Dataset: eye-classification (GitHub, khangpd15/BACK_END_AI_LACMAT). Classes: esotropia, exotropia, hypertropia, hypotropia, normal.

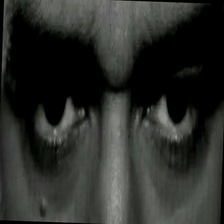
Label: normal

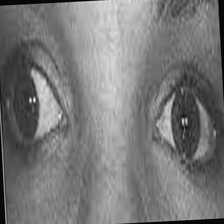
Label: exotropia

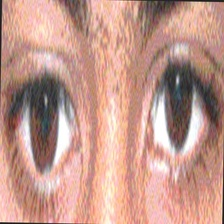
Label: hypotropia

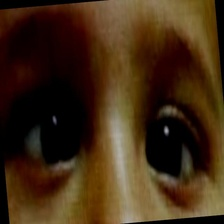
Label: esotropia

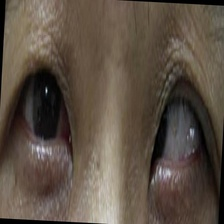
Label: esotropia

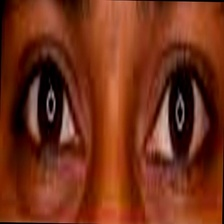
Label: normal
